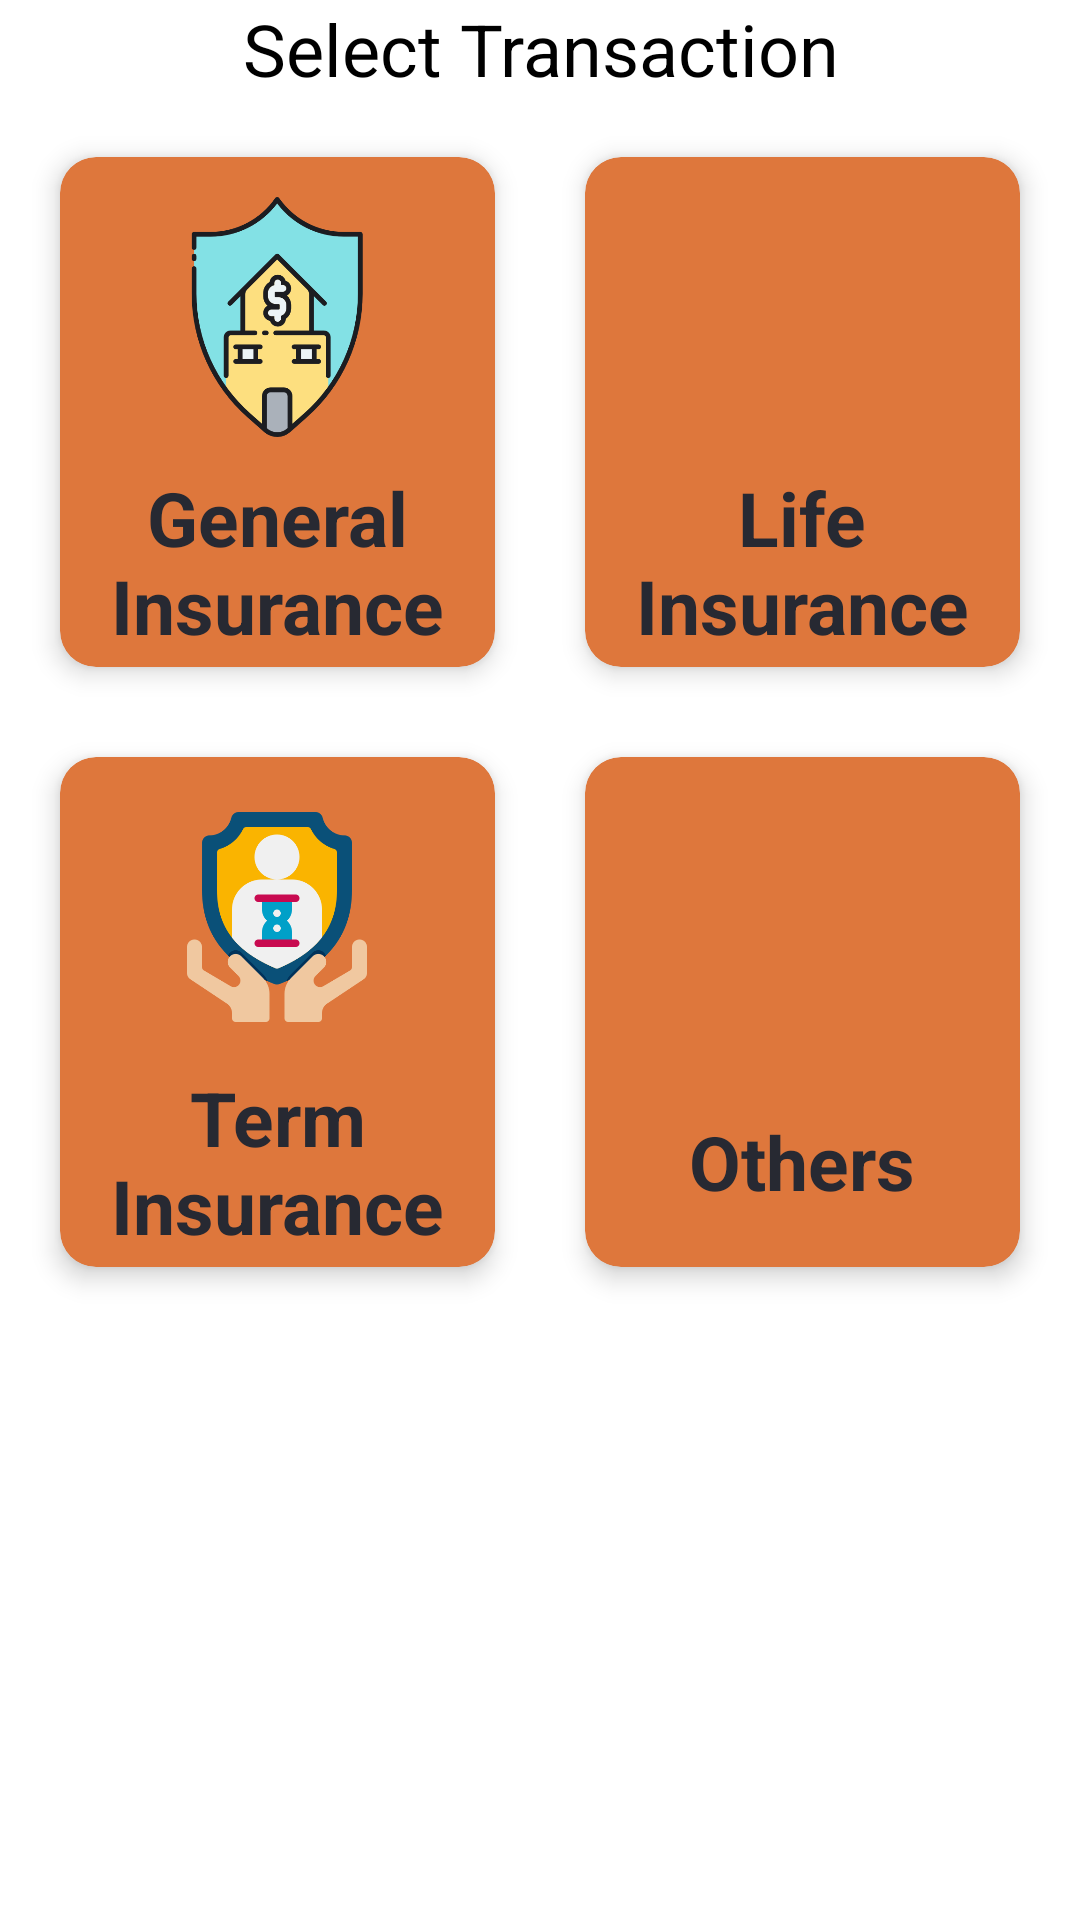

This screen was rendered from an Android layout file. Write that file and the resources it references.
<!-- AndroidManifest.xml: application theme Theme.SharesTransactions -->
<!-- res/layout/activity_insurance_sublist.xml -->
<?xml version="1.0" encoding="utf-8"?>
<LinearLayout xmlns:android="http://schemas.android.com/apk/res/android"
    xmlns:app="http://schemas.android.com/apk/res-auto"
    xmlns:tools="http://schemas.android.com/tools"
    android:layout_width="match_parent"
    android:layout_height="match_parent"
    android:orientation="vertical"
    tools:context=".subLists.insuranceSubList">

    <TextView
        android:id="@+id/textView58"
        android:layout_width="match_parent"
        android:layout_height="wrap_content"
        android:text="Select Transaction"
        android:textAlignment="center"
        android:textColor="@color/black"
        android:textSize="24sp" />

    <ScrollView
        android:layout_width="match_parent"
        android:layout_height="match_parent">

        <LinearLayout
            android:layout_width="match_parent"
            android:layout_height="wrap_content"
            android:orientation="vertical">
            <GridLayout
                android:layout_width="match_parent"
                android:layout_height="wrap_content"
                android:layout_gravity="center_horizontal"
                android:layout_margin="5dp"
                android:alignmentMode="alignMargins"
                android:columnCount="2"
                android:columnOrderPreserved="false"
                android:orientation="horizontal"
                android:rowCount="2">

                <androidx.cardview.widget.CardView
                    android:id="@+id/view4.1"
                    android:layout_width="0dp"
                    android:layout_height="170dp"
                    android:layout_columnWeight="1"
                    android:layout_margin="15dp"
                    app:cardBackgroundColor="#DE773C"
                    app:cardCornerRadius="12dp"
                    app:cardElevation="5dp">

                    <Button
                        android:id="@+id/btn4.1"
                        android:layout_width="match_parent"
                        android:layout_height="match_parent"
                        android:background="@android:color/transparent" />

                    <LinearLayout
                        android:layout_width="match_parent"
                        android:layout_height="match_parent"
                        android:gravity="center"
                        android:orientation="vertical"
                        android:visibility="visible">

                        <ImageView
                            android:layout_width="80dp"
                            android:layout_height="80dp"
                            android:layout_marginTop="10dp"
                            android:src="@drawable/general_insurance" />

                        <TextView
                            android:layout_width="wrap_content"
                            android:layout_height="wrap_content"
                            android:layout_gravity="center"
                            android:layout_marginTop="10dp"
                            android:text="General Insurance"
                            android:textAlignment="center"
                            android:textColor="#272932"
                            android:textSize="25sp"
                            android:textStyle="bold" />

                    </LinearLayout>

                </androidx.cardview.widget.CardView>

                <androidx.cardview.widget.CardView
                    android:id="@+id/view4.2"
                    android:layout_width="0dp"
                    android:layout_height="170dp"
                    android:layout_columnWeight="1"
                    android:layout_margin="15dp"
                    app:cardBackgroundColor="#DE773C"
                    app:cardCornerRadius="12dp"
                    app:cardElevation="5dp">

                    <Button
                        android:id="@+id/btn4.2"
                        android:layout_width="match_parent"
                        android:layout_height="match_parent"
                        android:background="@android:color/transparent" />

                    <LinearLayout
                        android:layout_width="match_parent"
                        android:layout_height="match_parent"
                        android:gravity="center"
                        android:orientation="vertical">

                        <ImageView
                            android:layout_width="80dp"
                            android:layout_height="80dp"
                            android:layout_marginTop="10dp"
                            android:src="@drawable/life_insurance" />

                        <TextView
                            android:layout_width="wrap_content"
                            android:layout_height="wrap_content"
                            android:layout_gravity="center"
                            android:layout_marginTop="10dp"
                            android:text="Life Insurance"
                            android:textAlignment="center"
                            android:textColor="#272932"
                            android:textSize="25sp"
                            android:textStyle="bold" />
                    </LinearLayout>
                </androidx.cardview.widget.CardView>

                <androidx.cardview.widget.CardView
                    android:id="@+id/view4.3"
                    android:layout_width="0dp"
                    android:layout_height="170dp"
                    android:layout_columnWeight="1"
                    android:layout_margin="15dp"
                    app:cardBackgroundColor="#DE773C"
                    app:cardCornerRadius="12dp"
                    app:cardElevation="5dp">

                    <Button
                        android:id="@+id/btn4.3"
                        android:layout_width="match_parent"
                        android:layout_height="match_parent"
                        android:background="@android:color/transparent" />

                    <LinearLayout
                        android:layout_width="match_parent"
                        android:layout_height="match_parent"
                        android:gravity="center"
                        android:orientation="vertical">

                        <ImageView
                            android:layout_width="80dp"
                            android:layout_height="80dp"
                            android:layout_marginTop="10dp"
                            android:src="@drawable/term_insurance" />

                        <TextView
                            android:layout_width="wrap_content"
                            android:layout_height="wrap_content"
                            android:layout_gravity="center"
                            android:layout_marginTop="10dp"
                            android:text="Term Insurance"
                            android:textAlignment="center"
                            android:textColor="#272932"
                            android:textSize="25sp"
                            android:textStyle="bold" />
                    </LinearLayout>

                </androidx.cardview.widget.CardView>

                <androidx.cardview.widget.CardView
                    android:id="@+id/view4.4"
                    android:layout_width="0dp"
                    android:layout_height="170dp"
                    android:layout_columnWeight="1"
                    android:layout_margin="15dp"
                    app:cardBackgroundColor="#DE773C"
                    app:cardCornerRadius="12dp"
                    app:cardElevation="5dp">

                    <Button
                        android:id="@+id/btn4.4"
                        android:layout_width="match_parent"
                        android:layout_height="match_parent"
                        android:background="@android:color/transparent" />

                    <LinearLayout
                        android:layout_width="match_parent"
                        android:layout_height="match_parent"
                        android:gravity="center"
                        android:orientation="vertical">

                        <ImageView
                            android:layout_width="80dp"
                            android:layout_height="80dp"
                            android:layout_marginTop="10dp"
                            android:src="@drawable/other" />

                        <TextView
                            android:layout_width="wrap_content"
                            android:layout_height="wrap_content"
                            android:layout_gravity="center"
                            android:layout_marginTop="10dp"
                            android:text="Others"
                            android:textAlignment="center"
                            android:textColor="#272932"
                            android:textSize="25sp"
                            android:textStyle="bold" />
                    </LinearLayout>
                </androidx.cardview.widget.CardView>
            </GridLayout>
        </LinearLayout>
    </ScrollView>
</LinearLayout>
<!-- resources referenced by this layout -->
<resources>
  <!-- drawable general_insurance: png bitmap (drawable-v24, 25568 bytes) -->
  <!-- drawable term_insurance: png bitmap (drawable-v24, 24449 bytes) -->
  <style name="Theme.SharesTransactions" parent="Theme.MaterialComponents.DayNight.DarkActionBar">
          
          <item name="colorPrimary">@color/purple_500</item>
          <item name="colorPrimaryVariant">@color/purple_700</item>
          <item name="colorOnPrimary">@color/white</item>
          
          <item name="colorSecondary">@color/teal_200</item>
          <item name="colorSecondaryVariant">@color/teal_700</item>
          <item name="colorOnSecondary">@color/black</item>
          
          <item name="android:statusBarColor" tools:targetApi="l">?attr/colorPrimaryVariant</item>
          
      </style>
  <!-- not gathered from this repository: default colours our renderer supplied (Android Studio template values) -->
  <color name="purple_500">#FF6200EE</color>
  <color name="purple_700">#FF3700B3</color>
  <color name="teal_200">#FF03DAC5</color>
  <color name="teal_700">#FF018786</color>
  <color name="black">#FF000000</color>
  <color name="white">#FFFFFFFF</color>
</resources>
